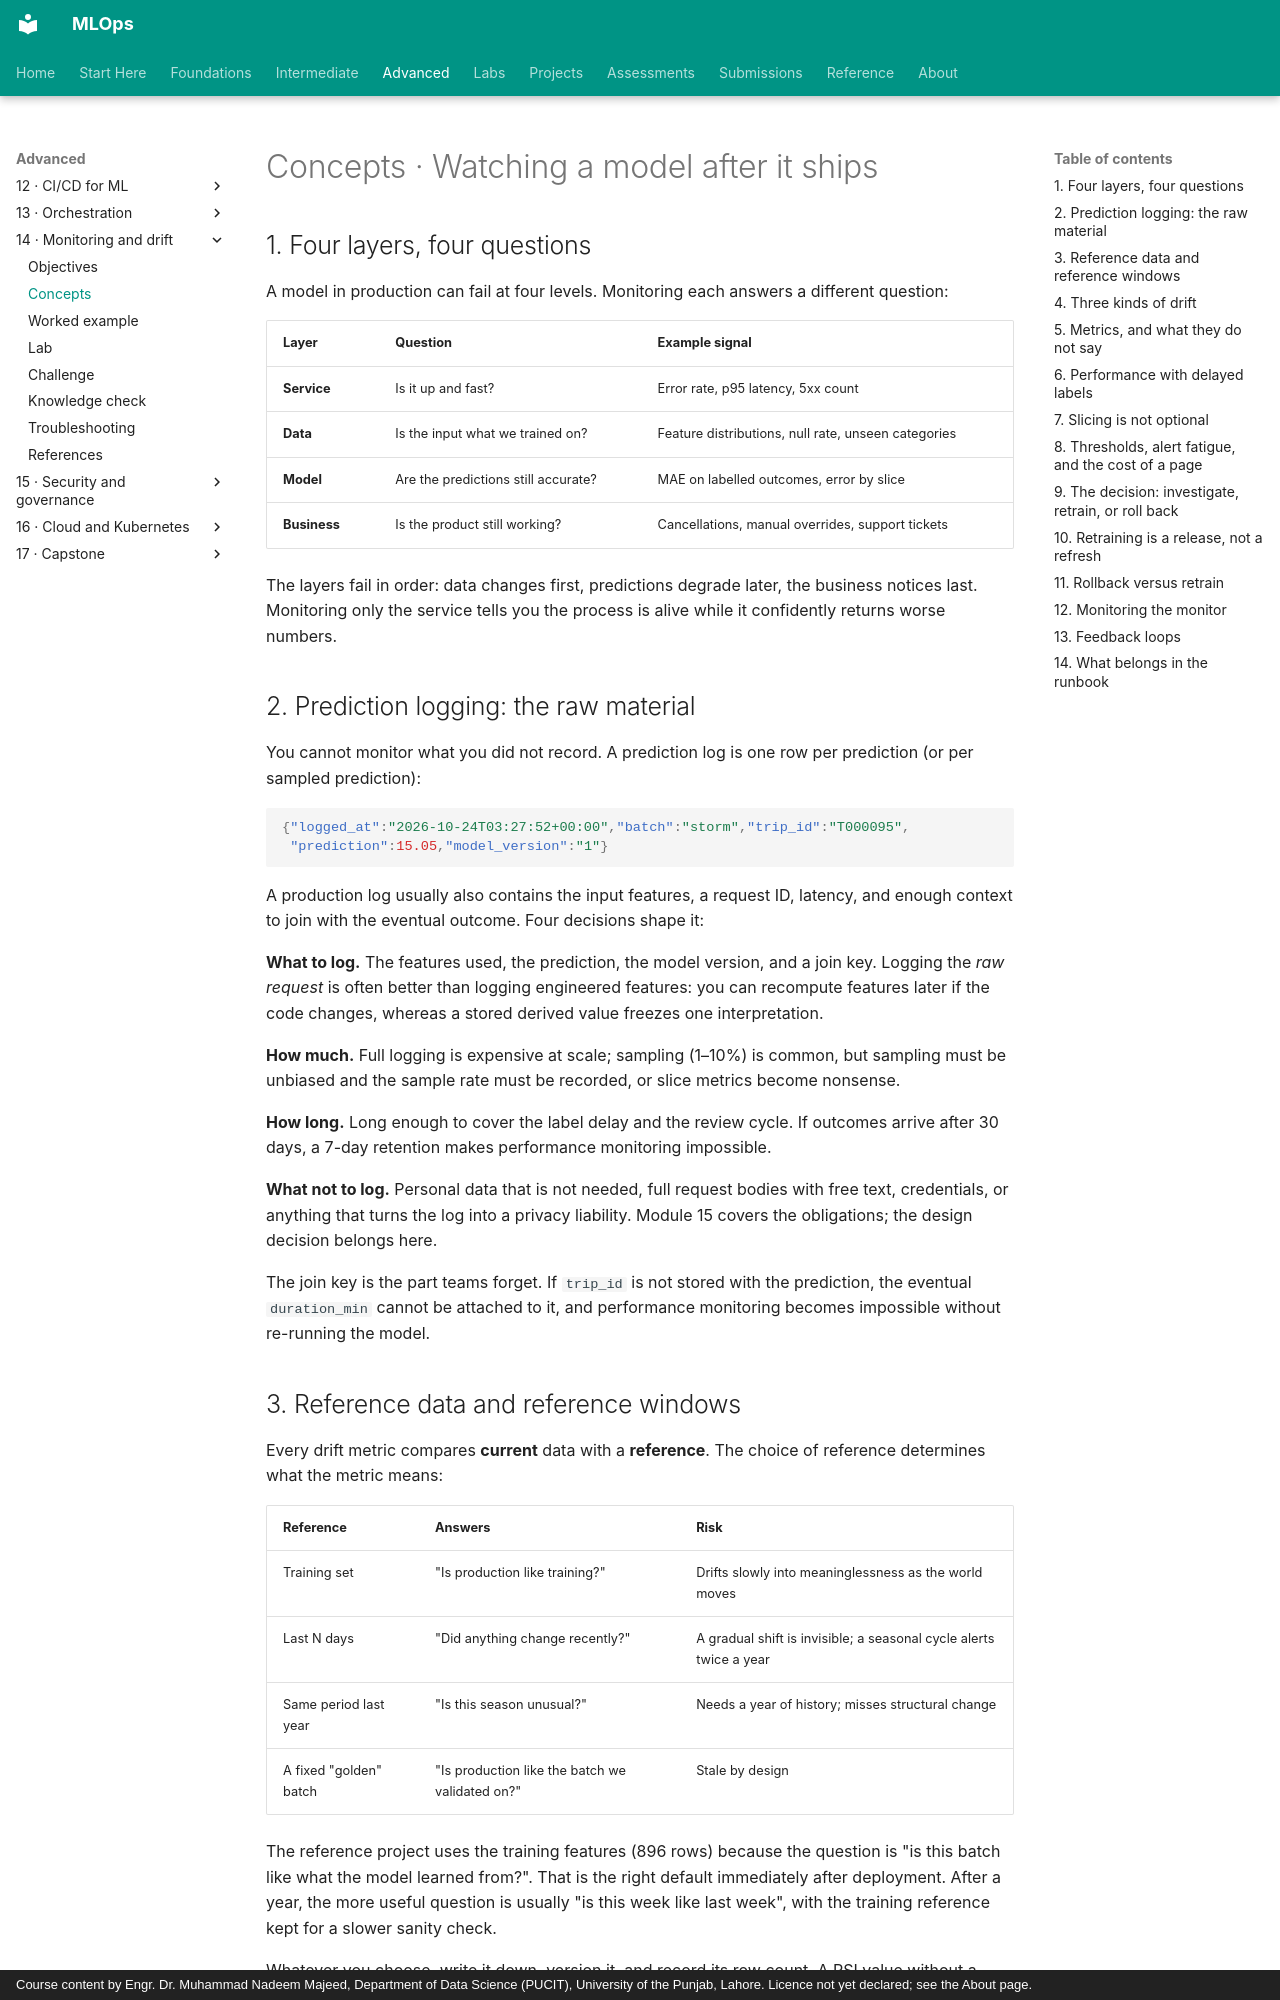

repository: nadeem-majeedch/MLOps · page: modules/14-monitoring-drift/concepts/index.html · generator: mkdocs · copyright: Course content by Engr. Dr. Muhammad Nadeem Majeed, Department of Data Science (PUCIT), University of the Punjab, Lahore. Licence not yet declared; see the About page.

# Concepts · Watching a model after it ships

## 1. Four layers, four questions

A model in production can fail at four levels. Monitoring each answers a different question:

| Layer | Question | Example signal |
|---|---|---|
| **Service** | Is it up and fast? | Error rate, p95 latency, 5xx count |
| **Data** | Is the input what we trained on? | Feature distributions, null rate, unseen categories |
| **Model** | Are the predictions still accurate? | MAE on labelled outcomes, error by slice |
| **Business** | Is the product still working? | Cancellations, manual overrides, support tickets |

The layers fail in order: data changes first, predictions degrade later, the business notices last. Monitoring only the service tells you the process is alive while it confidently returns worse numbers.

## 2. Prediction logging: the raw material

You cannot monitor what you did not record. A prediction log is one row per prediction (or per sampled prediction):

```json
{"logged_at":"2026-10-24T03:27:52+00:00","batch":"storm","trip_id":"T000095",
 "prediction":15.05,"model_version":"1"}
```

A production log usually also contains the input features, a request ID, latency, and enough context to join with the eventual outcome. Four decisions shape it:

**What to log.** The features used, the prediction, the model version, and a join key. Logging the *raw request* is often better than logging engineered features: you can recompute features later if the code changes, whereas a stored derived value freezes one interpretation.

**How much.** Full logging is expensive at scale; sampling (1–10%) is common, but sampling must be unbiased and the sample rate must be recorded, or slice metrics become nonsense.

**How long.** Long enough to cover the label delay and the review cycle. If outcomes arrive after 30 days, a 7-day retention makes performance monitoring impossible.

**What not to log.** Personal data that is not needed, full request bodies with free text, credentials, or anything that turns the log into a privacy liability. Module 15 covers the obligations; the design decision belongs here.

The join key is the part teams forget. If `trip_id` is not stored with the prediction, the eventual `duration_min` cannot be attached to it, and performance monitoring becomes impossible without re-running the model.

## 3. Reference data and reference windows

Every drift metric compares **current** data with a **reference**. The choice of reference determines what the metric means:

| Reference | Answers | Risk |
|---|---|---|
| Training set | "Is production like training?" | Drifts slowly into meaninglessness as the world moves |
| Last N days | "Did anything change recently?" | A gradual shift is invisible; a seasonal cycle alerts twice a year |
| Same period last year | "Is this season unusual?" | Needs a year of history; misses structural change |
| A fixed "golden" batch | "Is production like the batch we validated on?" | Stale by design |

The reference project uses the training features (896 rows) because the question is "is this batch like what the model learned from?". That is the right default immediately after deployment. After a year, the more useful question is usually "is this week like last week", with the training reference kept for a slower sanity check.

Whatever you choose, write it down, version it, and record its row count. A PSI value without a reference is a number without a meaning.
